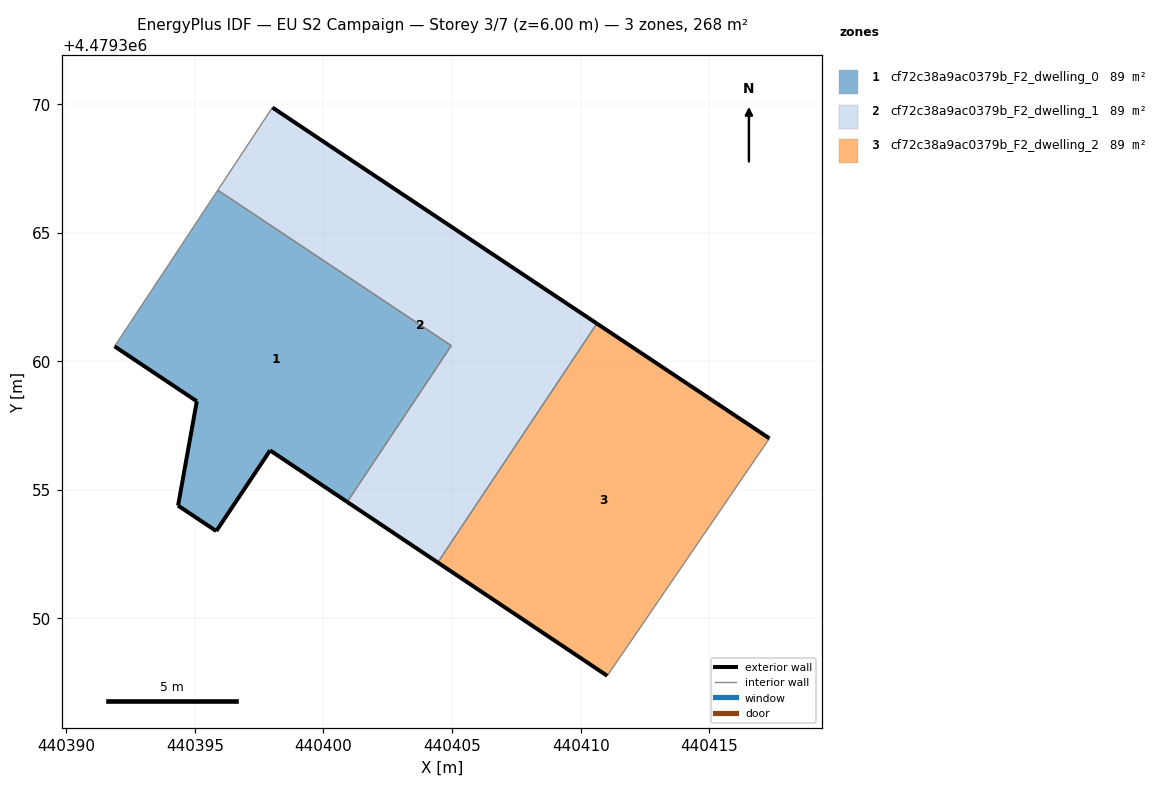
=== STOREY PLAN SPEC (per zone: floor XY polygon, exterior-wall plan segments, windows/doors) ===
zone 1: cf72c38a9ac0379b_F2_dwelling_0  (89.2 m²)
  floor: (440400.92, 4479354.53) (440404.97, 4479360.61) (440395.89, 4479366.65) (440391.88, 4479360.58) (440395.08, 4479358.45) (440394.35, 4479354.39) (440395.83, 4479353.40) (440397.93, 4479356.54)
  exterior wall: (440400.92, 4479354.53) – (440397.93, 4479356.54)  [3.6 m]
  exterior wall: (440397.93, 4479356.54) – (440395.83, 4479353.40)  [3.8 m]
  exterior wall: (440395.83, 4479353.40) – (440394.35, 4479354.39)  [1.8 m]
  exterior wall: (440394.35, 4479354.39) – (440395.08, 4479358.45)  [4.1 m]
  exterior wall: (440395.08, 4479358.45) – (440391.88, 4479360.58)  [3.8 m]
  interior walls: 3
zone 2: cf72c38a9ac0379b_F2_dwelling_1  (89.3 m²)
  floor: (440404.45, 4479352.18) (440410.63, 4479361.47) (440400.25, 4479368.37) (440398.02, 4479369.87) (440395.89, 4479366.65) (440404.97, 4479360.61) (440400.92, 4479354.53)
  exterior wall: (440398.02, 4479369.87) – (440400.25, 4479368.37)  [2.7 m]
  exterior wall: (440400.25, 4479368.37) – (440410.63, 4479361.47)  [12.5 m]
  exterior wall: (440404.45, 4479352.18) – (440400.92, 4479354.53)  [4.2 m]
  interior walls: 4
zone 3: cf72c38a9ac0379b_F2_dwelling_2  (89.3 m²)
  floor: (440411.03, 4479347.77) (440417.34, 4479357.00) (440410.63, 4479361.47) (440404.45, 4479352.18)
  exterior wall: (440410.63, 4479361.47) – (440417.34, 4479357.00)  [8.1 m]
  exterior wall: (440411.03, 4479347.77) – (440404.45, 4479352.18)  [7.9 m]
  interior walls: 2

=== DERIVED (storey summary) ===
Building: EU S2 Campaign
Storey: 3 of 7  (floor level z = 6.00 m)
Storey gross floor area: 267.7 m²
Zones on this storey: 3
  - cf72c38a9ac0379b_F2_dwelling_0: floor 89.2 m²; exterior wall 17.1 m (51.4 m²); WWR 0.0%
  - cf72c38a9ac0379b_F2_dwelling_1: floor 89.3 m²; exterior wall 19.4 m (58.2 m²); WWR 0.0%
  - cf72c38a9ac0379b_F2_dwelling_2: floor 89.3 m²; exterior wall 16.0 m (47.9 m²); WWR 0.0%
Zone adjacency (shared interzone walls):
  - cf72c38a9ac0379b_F2_dwelling_0 ↔ cf72c38a9ac0379b_F2_dwelling_1
  - cf72c38a9ac0379b_F2_dwelling_1 ↔ cf72c38a9ac0379b_F2_dwelling_2